Run: headless pygame with SDL's dummy video driver; simulated clock (each Clock.tick advances the game by its frame time, no real sleeping); random seed 0; keys injected as events and as key.get_pressed() state; no mouse input.
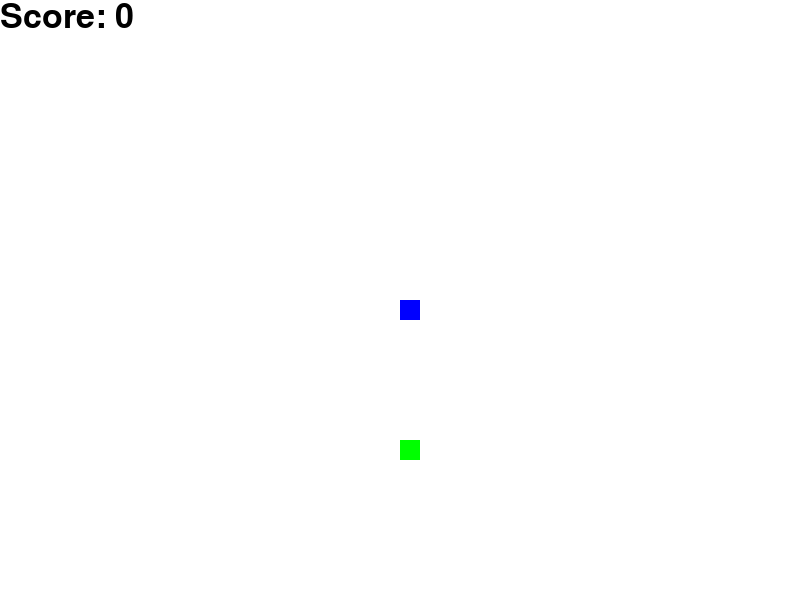
Frame 1 of 3 · flips 1–60 · no input
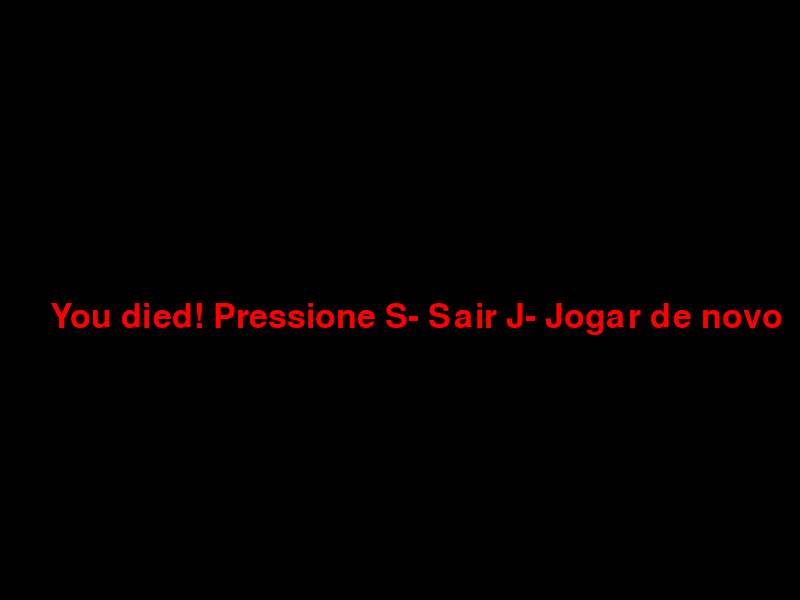
Frame 2 of 3 · flips 61–180 · tapped SPACE, RETURN · held RIGHT (→), D
Frame 3 of 3 · flips 181–300 · held DOWN (↓), S (game ended) · screen unchanged from frame 2, image omitted

The pygame program that drew these frames:

import pygame
import time
import random

pygame.init()

DISPLAY_WIDTH = 800
DISPLAY_HEIGHT = 600

def reset():
    global snake_block, snake_speed, snake_legth, snake_list
    global x, y, x_change, y_change
    global game_close, game_over
    global food_x, food_y

    snake_block = 20
    snake_speed = 10
    snake_legth = 1
    snake_list = []

    x = DISPLAY_WIDTH/2
    y = DISPLAY_HEIGHT/2

    x_change = 0
    y_change = 0

    game_over = False
    game_close = False

    food_x = round(random.randrange(0, DISPLAY_WIDTH-snake_block)/snake_block)*snake_block
    
    food_y = round(random.randrange(0, DISPLAY_HEIGHT-snake_block)/snake_block)*snake_block

reset()
print(x_change, y_change)

white = (255,255,255)
black = (0,0,0)
blue = (0,0,255)
red = (255,0,0)
green = (0,255,0)

dis = pygame.display.set_mode((DISPLAY_WIDTH,DISPLAY_HEIGHT))
pygame.display.set_caption('Snake')

clock = pygame.time.Clock()

font_style = pygame.font.SysFont(None, 50)

def message(msg, color):
    msg = font_style.render(msg, True, color)
    dis.blit(msg, [50, DISPLAY_HEIGHT/2])

def draw_snake(snake_block, snake_list):
    for x in snake_list:
        pygame.draw.rect(dis, blue, [x[0], x[1], snake_block, snake_block])

while not game_close:
    while not game_over:
        for event in pygame.event.get():
            if event.type == pygame.QUIT:
                game_over = True
            if event.type == pygame.KEYDOWN:
                if event.key == pygame.K_w:
                    if y_change == 0:
                        y_change = -snake_block
                        x_change = 0
                elif event.key == pygame.K_s:
                    if y_change == 0:
                        y_change = snake_block
                        x_change = 0
                if event.key == pygame.K_a:
                    if x_change ==0:
                        y_change = 0
                        x_change = -snake_block
                elif event.key == pygame.K_d:
                    if x_change == 0:
                        y_change = 0
                        x_change = snake_block

        # faz a cobra morrer ao tocar na borda
        if x >= DISPLAY_WIDTH or x <= 0 or y >= DISPLAY_HEIGHT or y <= 0:
            game_over = True

        # faz a cobra não morrer ao tocar na borda
        # if x > DISPLAY_WIDTH:
        #     x = -snake_block
        # if x < -snake_block-1:
        #     x = DISPLAY_WIDTH
        # elif y > DISPLAY_HEIGHT:
        #     y = -snake_block
        # elif y < -snake_block-1:
        #     y = DISPLAY_HEIGHT

        x += x_change
        y += y_change
                
        dis.fill(white)

        snake_head = []
        snake_head.append(x)
        snake_head.append(y)

        snake_list.append(snake_head)

        if len(snake_list) > snake_legth:
            del snake_list[0]

        for i in snake_list[:-1]:
            if i == snake_head:
                game_over = True

        draw_snake(snake_block, snake_list)
        score = font_style.render("Score: " + str((snake_legth-1)*10),True,black)
        dis.blit(score, [0,0])
        pygame.draw.rect(dis, green, [food_x,food_y,snake_block,snake_block])
        pygame.display.update()

        if x == food_x and y == food_y:
            food_x = round(random.randrange(0, DISPLAY_WIDTH-snake_block)/snake_block)*snake_block
            food_y = round(random.randrange(0, DISPLAY_HEIGHT-snake_block)/snake_block)*snake_block
            snake_legth += 1

        clock.tick(snake_speed)

    dis.fill(black)
    message("You died! Pressione S- Sair J- Jogar de novo", red)
    pygame.display.update()
    
    # Lógica de game over ou jogar novamente
    for event in pygame.event.get():
        if event.type == pygame.QUIT:
            game_close = True
        if event.type == pygame.KEYDOWN:
            if event.key == pygame.K_s:
                game_close = True
            elif event.key == pygame.K_j:
                reset()

pygame.quit()
quit()
